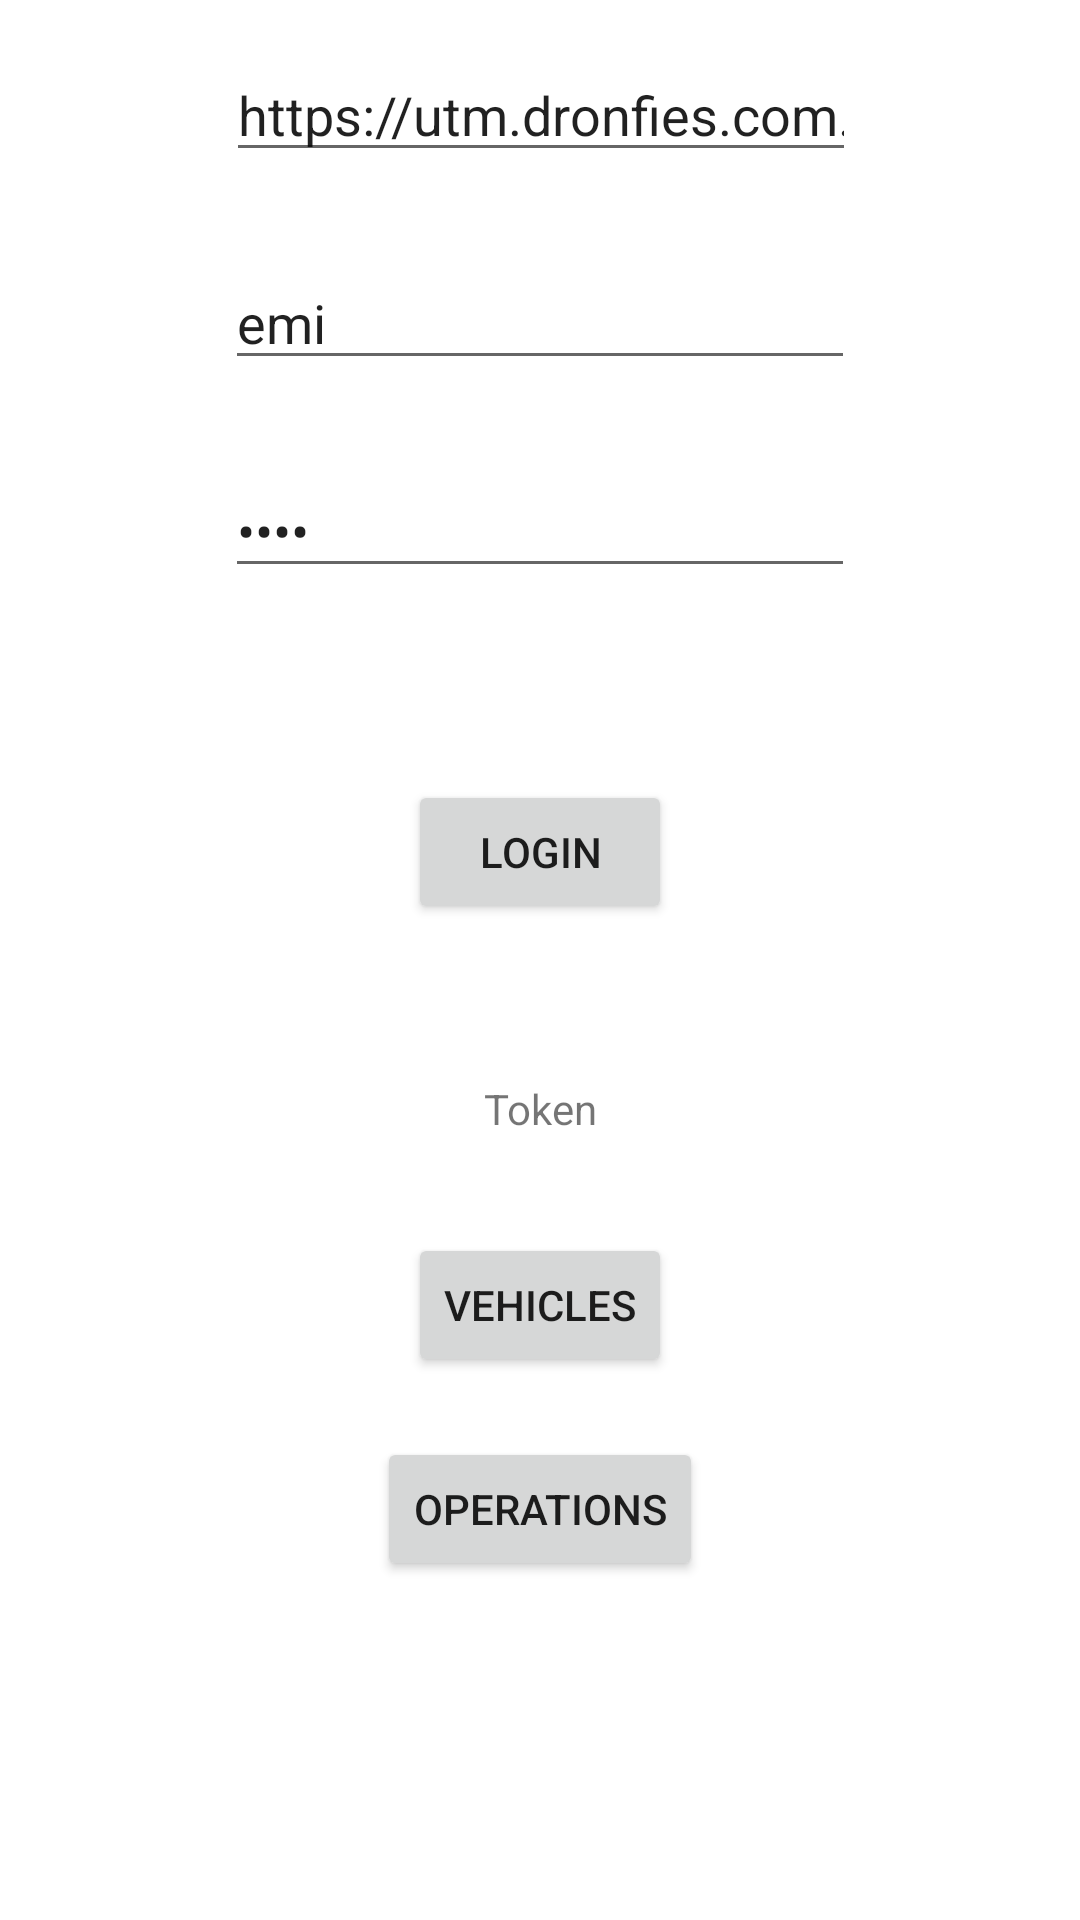

Android layout source for this screen:
<!-- AndroidManifest.xml: application theme Theme.PortableUTMAndroidClient -->
<!-- res/layout/activity_main.xml -->
<?xml version="1.0" encoding="utf-8"?>
<ScrollView xmlns:android="http://schemas.android.com/apk/res/android"
    xmlns:app="http://schemas.android.com/apk/res-auto"
    xmlns:tools="http://schemas.android.com/tools"
    tools:context=".MainActivity"
    android:id="@+id/ScrollView01"
    android:layout_width="match_parent"
    android:layout_height="match_parent"
    android:fillViewport="true"
    android:scrollbars="none" >

<androidx.constraintlayout.widget.ConstraintLayout
    android:layout_width="match_parent"
    android:layout_height="wrap_content">

    <EditText
        android:id="@+id/et_endpoint"
        android:layout_width="wrap_content"
        android:layout_height="wrap_content"
        android:layout_marginTop="16dp"
        android:ems="10"
        android:hint="@string/endpoint"
        android:inputType="textPersonName"
        android:text="https://utm.dronfies.com.br:3000"
        app:layout_constraintEnd_toEndOf="parent"
        app:layout_constraintHorizontal_bias="0.502"
        app:layout_constraintStart_toStartOf="parent"
        app:layout_constraintTop_toTopOf="parent" />

    <Button
        android:id="@+id/btn_Login"
        android:layout_width="wrap_content"
        android:layout_height="wrap_content"
        android:layout_marginTop="64dp"
        android:text="@string/login"
        app:layout_constraintEnd_toEndOf="parent"
        app:layout_constraintStart_toStartOf="parent"
        app:layout_constraintTop_toBottomOf="@+id/et_password" />

    <TextView
        android:id="@+id/tv_result"
        android:layout_width="wrap_content"
        android:layout_height="wrap_content"
        android:layout_marginTop="52dp"
        android:text="@string/result"
        app:layout_constraintEnd_toEndOf="parent"
        app:layout_constraintStart_toStartOf="parent"
        app:layout_constraintTop_toBottomOf="@+id/btn_Login" />

    <Button
        android:id="@+id/btn_Vehicles"
        android:layout_width="wrap_content"
        android:layout_height="wrap_content"
        android:layout_marginTop="32dp"
        android:text="@string/vehicles"
        app:layout_constraintEnd_toEndOf="parent"
        app:layout_constraintStart_toStartOf="parent"
        app:layout_constraintTop_toBottomOf="@+id/tv_result" />

    <Button
        android:id="@+id/btn_Operations"
        android:layout_width="wrap_content"
        android:layout_height="wrap_content"
        android:layout_marginTop="100dp"
        android:text="@string/operations"
        app:layout_constraintEnd_toEndOf="parent"
        app:layout_constraintStart_toStartOf="parent"
        app:layout_constraintTop_toBottomOf="@+id/tv_result" />

    <EditText
        android:id="@+id/et_password"
        android:layout_width="wrap_content"
        android:layout_height="wrap_content"
        android:layout_marginTop="28dp"
        android:ems="10"
        android:hint="@string/password"
        android:inputType="textPassword"
        android:text="1234"
        app:layout_constraintEnd_toEndOf="parent"
        app:layout_constraintStart_toStartOf="parent"
        app:layout_constraintTop_toBottomOf="@+id/et_username" />

    <EditText
        android:id="@+id/et_username"
        android:layout_width="wrap_content"
        android:layout_height="wrap_content"
        android:layout_marginTop="28dp"
        android:ems="10"
        android:hint="@string/login"
        android:inputType="textPersonName"
        android:text="emi"
        app:layout_constraintEnd_toEndOf="parent"
        app:layout_constraintStart_toStartOf="parent"
        app:layout_constraintTop_toBottomOf="@+id/et_endpoint" />

</androidx.constraintlayout.widget.ConstraintLayout>
</ScrollView>
<!-- resources referenced by this layout -->
<resources>
  <string name="endpoint">Endpoint</string>
  <string name="login">LogIn</string>
  <string name="operations">Operations</string>
  <string name="password">Password</string>
  <string name="result">Token</string>
  <string name="vehicles">Vehicles</string>
  <style name="Theme.PortableUTMAndroidClient" parent="Theme.MaterialComponents.DayNight.DarkActionBar">
          
          <item name="colorPrimary">@color/purple_500</item>
          <item name="colorPrimaryVariant">@color/purple_700</item>
          <item name="colorOnPrimary">@color/white</item>
          
          <item name="colorSecondary">@color/teal_200</item>
          <item name="colorSecondaryVariant">@color/teal_700</item>
          <item name="colorOnSecondary">@color/black</item>
          
          <item name="android:statusBarColor" tools:targetApi="l">?attr/colorPrimaryVariant</item>
          
      </style>
  <!-- not gathered from this repository: default colours our renderer supplied (Android Studio template values) -->
  <color name="purple_500">#FF6200EE</color>
  <color name="purple_700">#FF3700B3</color>
  <color name="teal_200">#FF03DAC5</color>
  <color name="teal_700">#FF018786</color>
  <color name="black">#FF000000</color>
  <color name="white">#FFFFFFFF</color>
</resources>
